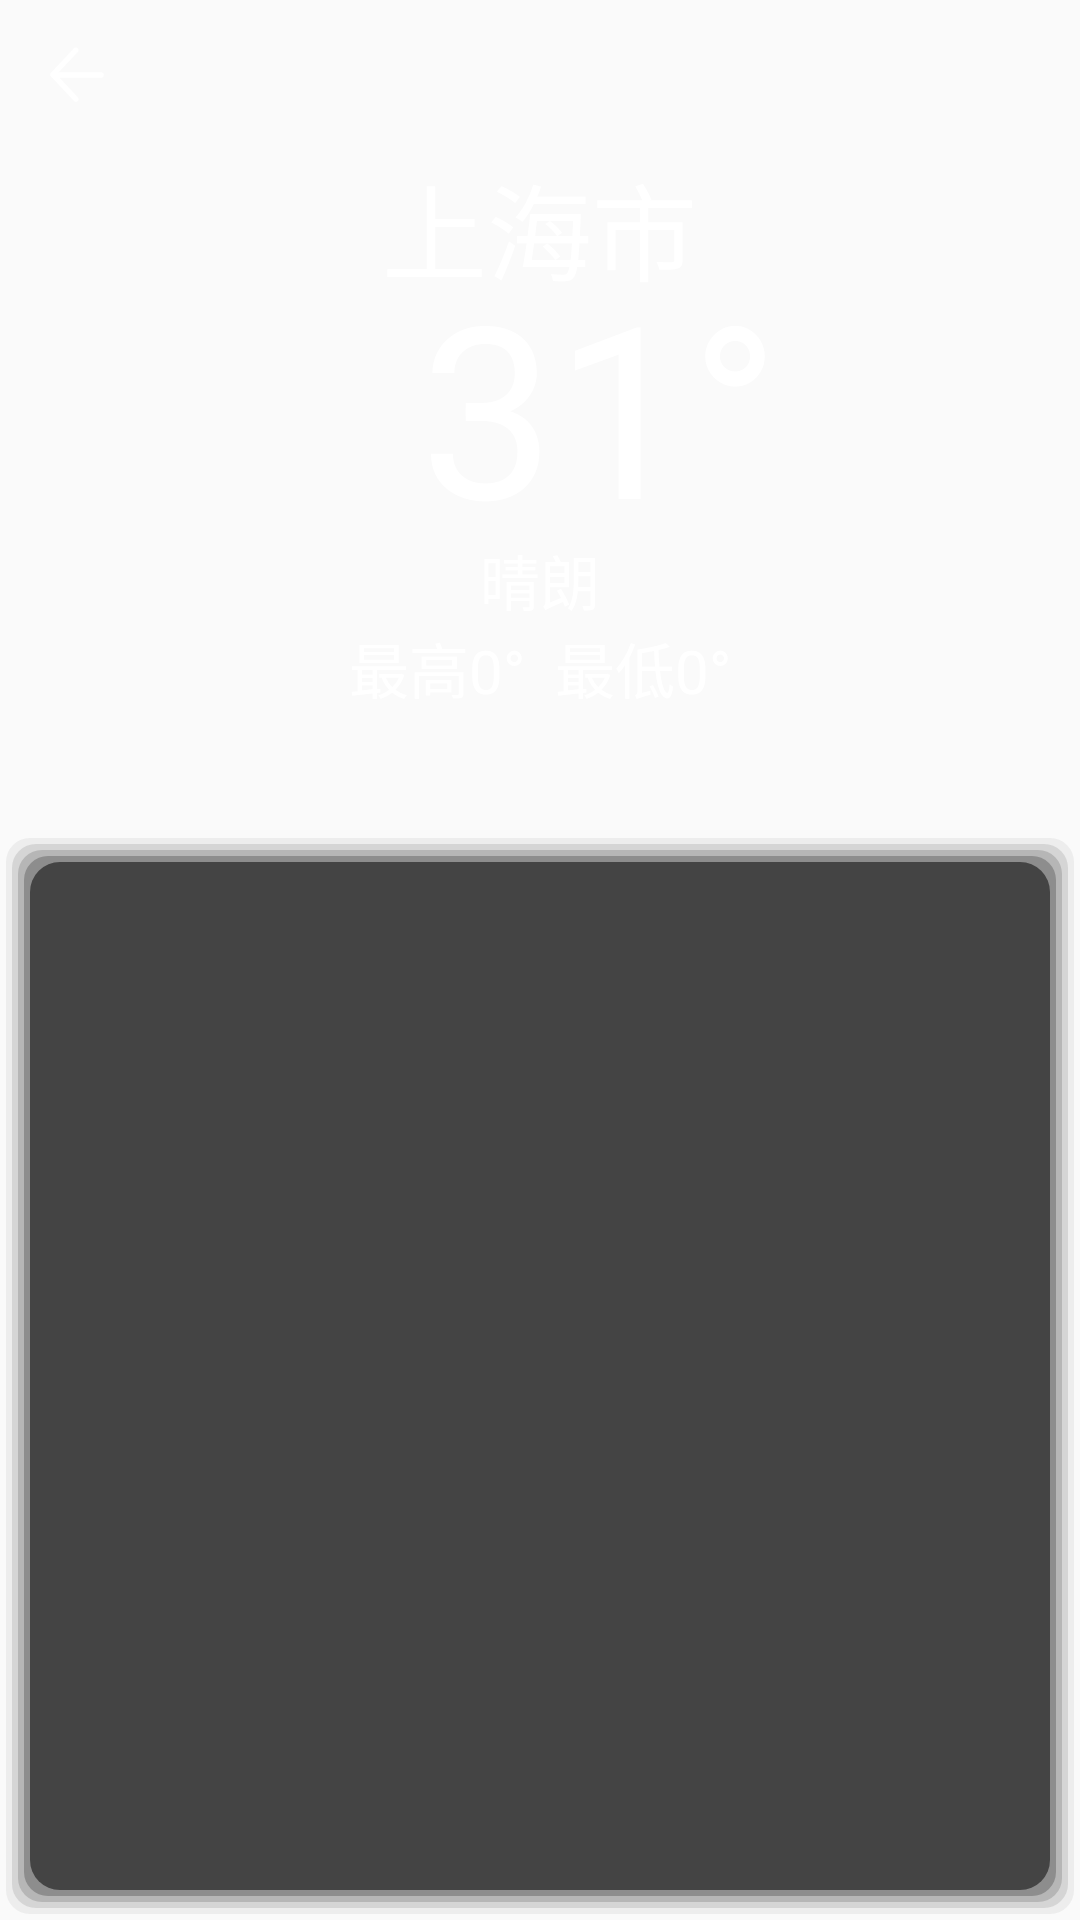

Layout XML and referenced resources for this Android screen:
<!-- AndroidManifest.xml: application theme Theme.AppCompat.Light.NoActionBar -->
<!-- res/layout/pop_bag.xml -->
<?xml version="1.0" encoding="utf-8"?>
<FrameLayout xmlns:android="http://schemas.android.com/apk/res/android"
    xmlns:app="http://schemas.android.com/apk/res-auto"
    xmlns:tools="http://schemas.android.com/tools"
    android:id="@+id/ll_pop"
    android:layout_width="match_parent"
    android:layout_height="match_parent"
    android:orientation="vertical"
    tools:context=".dialog.ForePopUpWindow">

    <ImageView
        android:layout_width="match_parent"
        android:layout_height="match_parent"
        android:id="@+id/iv_bg"
        android:src="@drawable/sunnybg"
        android:scaleType="fitXY"/>
    <LinearLayout
        android:layout_width="match_parent"
        android:layout_height="wrap_content"
        android:orientation="vertical">

        <LinearLayout
            android:id="@+id/ll_back"
            android:layout_width="50dp"
            android:layout_height="50dp"
            android:background="@drawable/bg_press"
            android:gravity="center"
            android:minWidth="50dp">

            <ImageView
                android:id="@+id/iv_back"
                android:layout_width="wrap_content"
                android:layout_height="wrap_content"
                android:src="@drawable/left"
                app:tint="@color/white" />

        </LinearLayout>

        <LinearLayout
            android:layout_width="match_parent"
            android:layout_height="wrap_content"
            android:layout_marginTop="-50dp"
            android:gravity="center"
            android:orientation="vertical"
            android:paddingHorizontal="15dp">

            <TextView
                android:id="@+id/tv_city"
                android:layout_width="wrap_content"
                android:layout_height="wrap_content"
                android:gravity="center"
                android:layout_marginTop="50dp"
                android:textColor="#ffffff"
                android:text="上海市"
                android:textSize="35sp" />

            <TextView
                android:id="@+id/tv_temp"
                android:layout_width="wrap_content"
                android:layout_height="wrap_content"
                android:layout_marginTop="-20dp"
                android:paddingLeft="40dp"
                android:textColor="#ffffff"
                android:text="31°"
                android:textSize="80sp" />

            <TextView
                android:id="@+id/tv_weather"
                android:layout_width="wrap_content"
                android:layout_height="wrap_content"
                android:layout_marginTop="-10dp"
                android:textColor="#ffffff"
                android:text="晴朗"
                android:textSize="20sp" />

            <TextView
                android:id="@+id/tv_highlow"
                android:layout_width="wrap_content"
                android:layout_height="wrap_content"
                android:textColor="#ffffff"
                android:text="最高0°  最低0°"
                android:textSize="20sp" />


        </LinearLayout>

         <LinearLayout
             android:layout_width="match_parent"
             android:layout_height="match_parent"
             android:gravity="center"
             android:layout_marginTop="40dp"
             android:layout_weight="1"
             android:background="@drawable/shape_bg_dialogrv"
             android:paddingHorizontal="15dp">

             <androidx.recyclerview.widget.RecyclerView
                 android:id="@+id/rv"
                 android:layout_width="match_parent"
                 android:layout_height="wrap_content"
                 android:minHeight="360dp"
                 android:layout_marginHorizontal="10dp"
                 android:scrollbars="vertical"
                 tools:listitem="@layout/item_fore" />
         </LinearLayout>

     </LinearLayout>


</FrameLayout>
<!-- res/layout/item_fore.xml (included above) -->
<?xml version="1.0" encoding="utf-8"?>
<FrameLayout xmlns:android="http://schemas.android.com/apk/res/android"
    android:layout_width="match_parent"
    android:orientation="vertical"
    android:layout_height="wrap_content">

    <LinearLayout
        android:layout_width="match_parent"
        android:orientation="vertical"
        android:layout_height="wrap_content">

        <LinearLayout
            android:layout_width="match_parent"
            android:layout_height="wrap_content"
            android:layout_marginHorizontal="10dp"
            android:orientation="horizontal">

            <TextView
                android:id="@+id/tv_week"
                android:layout_width="wrap_content"
                android:layout_height="match_parent"
                android:gravity="start|center_vertical"
                android:text="周一"
                android:textColor="#ffffff"
                android:textSize="20sp" />


            <TextView
                android:id="@+id/tv_weather"
                android:layout_width="wrap_content"
                android:layout_height="match_parent"
                android:layout_weight="1"
                android:gravity="center"
                android:textColor="#ffffff"
                android:text="小雨转阴"
                android:textSize="16sp" />

            <LinearLayout
                android:layout_width="wrap_content"
                android:layout_height="wrap_content"
                android:layout_weight="1"
                android:layout_gravity="right"
                android:orientation="vertical">
                <TextView
                    android:id="@+id/tv_temp"
                    android:layout_width="match_parent"
                    android:layout_height="wrap_content"
                    android:layout_gravity="top"
                    android:gravity="right"
                    android:textColor="#ffffff"
                    android:text="27°-30°"
                    android:textSize="20sp" />

                <TextView
                    android:id="@+id/tv_wind"
                    android:layout_width="match_parent"
                    android:layout_height="wrap_content"
                    android:layout_gravity="right"
                    android:layout_marginTop="5dp"
                    android:layout_weight="1"
                    android:gravity="right"
                    android:text="西南风≤3级"
                    android:textColor="#ffffff"
                    android:textSize="15sp" />
            </LinearLayout>
        </LinearLayout>

        <View
            android:layout_width="match_parent"
            android:layout_height="0.5dp"
            android:background="#25CCCCCC"
            android:layout_marginTop="5dp"
            android:layout_marginHorizontal="15dp"
            android:visibility="visible" />
    </LinearLayout>

</FrameLayout>
<!-- resources referenced by this layout -->
<resources>
  <color name="white">#FFFFFFFF</color>
  <!-- drawable bg_press (drawable-xxhdpi) -->
  <?xml version="1.0" encoding="utf-8"?>
  <selector xmlns:android="http://schemas.android.com/apk/res/android">
      <item android:drawable="@color/F2" android:state_pressed="true"></item>
      <item android:drawable="@color/F0" android:state_pressed="false"></item>
  
  </selector>
  <!-- drawable left: webp bitmap (drawable-xxhdpi, 530 bytes) -->
  <!-- drawable shape_bg_dialogrv: vector/xml drawable (drawable, 2218 chars, omitted) -->
  <color name="F2">#22FFFFFF</color>
  <color name="F0">#00FFFFFF</color>
</resources>
